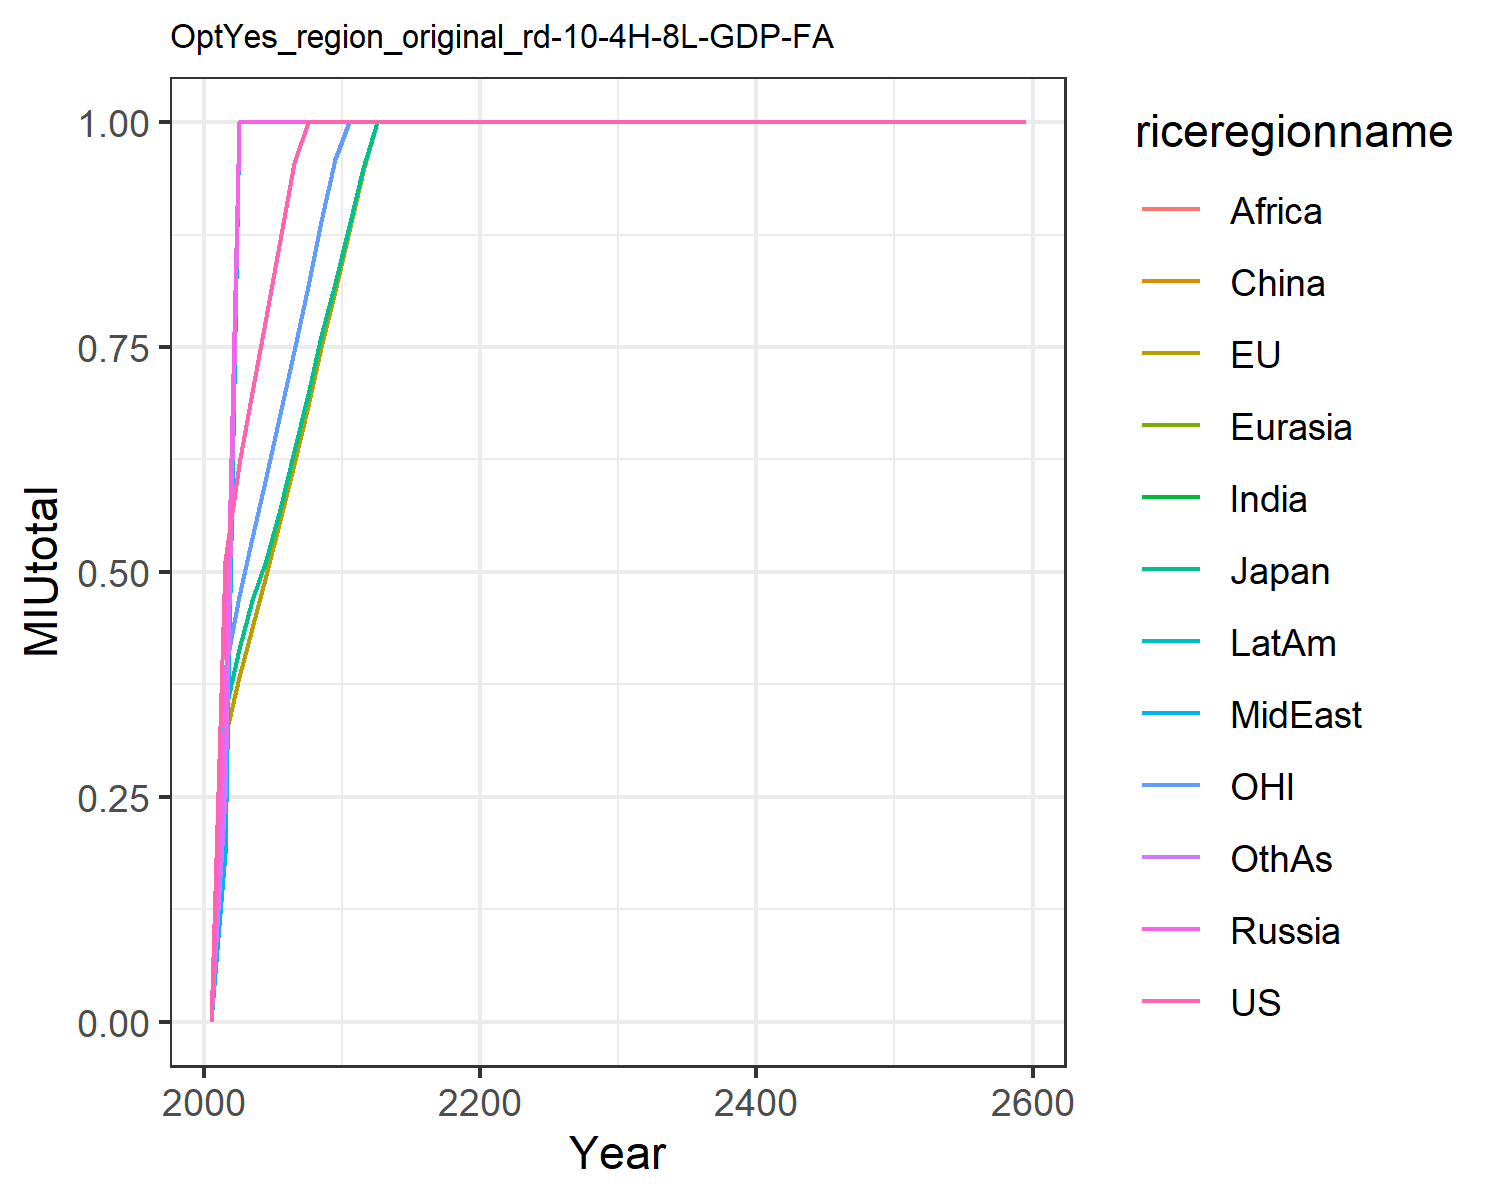

Values plotted in this chart, from the file beside it:
0.0, 0.0, 0.0, 0.0, 0.0, 0.0, 0.0, 0.0, 0.0, 0.0, 0.0, 0.0
0.5125, 0.3164, 0.3459, 0.3469, 0.2282, 0.1923, 0.2573, 0.186, 0.3431, 0.2099, 0.3906, 0.2485
0.6198, 0.3834, 0.4139, 1.0, 1.0, 1.0, 1.0, 1.0, 1.0, 1.0, 0.4729, 1.0
0.6997, 0.4376, 0.469, 1.0, 1.0, 1.0, 1.0, 1.0, 1.0, 1.0, 0.5378, 1.0
0.7837, 0.4963, 0.5129, 1.0, 1.0, 1.0, 1.0, 1.0, 1.0, 1.0, 0.606, 1.0
0.8687, 0.5572, 0.5704, 1.0, 1.0, 1.0, 1.0, 1.0, 1.0, 1.0, 0.6754, 1.0
0.9543, 0.6199, 0.6343, 1.0, 1.0, 1.0, 1.0, 1.0, 1.0, 1.0, 0.7456, 1.0
1.0, 0.6845, 0.6982, 1.0, 1.0, 1.0, 1.0, 1.0, 1.0, 1.0, 0.8177, 1.0
1.0, 0.7497, 0.762, 1.0, 1.0, 1.0, 1.0, 1.0, 1.0, 1.0, 0.8903, 1.0
1.0, 0.8125, 0.8212, 1.0, 1.0, 1.0, 1.0, 1.0, 1.0, 1.0, 0.9595, 1.0
1.0, 0.8785, 0.8848, 1.0, 1.0, 1.0, 1.0, 1.0, 1.0, 1.0, 1.0, 1.0
1.0, 0.9451, 0.9489, 1.0, 1.0, 1.0, 1.0, 1.0, 1.0, 1.0, 1.0, 1.0
1.0, 1.0, 1.0, 1.0, 1.0, 1.0, 1.0, 1.0, 1.0, 1.0, 1.0, 1.0
1.0, 1.0, 1.0, 1.0, 1.0, 1.0, 1.0, 1.0, 1.0, 1.0, 1.0, 1.0
1.0, 1.0, 1.0, 1.0, 1.0, 1.0, 1.0, 1.0, 1.0, 1.0, 1.0, 1.0
1.0, 1.0, 1.0, 1.0, 1.0, 1.0, 1.0, 1.0, 1.0, 1.0, 1.0, 1.0
1.0, 1.0, 1.0, 1.0, 1.0, 1.0, 1.0, 1.0, 1.0, 1.0, 1.0, 1.0
1.0, 1.0, 1.0, 1.0, 1.0, 1.0, 1.0, 1.0, 1.0, 1.0, 1.0, 1.0
1.0, 1.0, 1.0, 1.0, 1.0, 1.0, 1.0, 1.0, 1.0, 1.0, 1.0, 1.0
1.0, 1.0, 1.0, 1.0, 1.0, 1.0, 1.0, 1.0, 1.0, 1.0, 1.0, 1.0
1.0, 1.0, 1.0, 1.0, 1.0, 1.0, 1.0, 1.0, 1.0, 1.0, 1.0, 1.0
1.0, 1.0, 1.0, 1.0, 1.0, 1.0, 1.0, 1.0, 1.0, 1.0, 1.0, 1.0
1.0, 1.0, 1.0, 1.0, 1.0, 1.0, 1.0, 1.0, 1.0, 1.0, 1.0, 1.0
1.0, 1.0, 1.0, 1.0, 1.0, 1.0, 1.0, 1.0, 1.0, 1.0, 1.0, 1.0
1.0, 1.0, 1.0, 1.0, 1.0, 1.0, 1.0, 1.0, 1.0, 1.0, 1.0, 1.0
1.0, 1.0, 1.0, 1.0, 1.0, 1.0, 1.0, 1.0, 1.0, 1.0, 1.0, 1.0
1.0, 1.0, 1.0, 1.0, 1.0, 1.0, 1.0, 1.0, 1.0, 1.0, 1.0, 1.0
1.0, 1.0, 1.0, 1.0, 1.0, 1.0, 1.0, 1.0, 1.0, 1.0, 1.0, 1.0
1.0, 1.0, 1.0, 1.0, 1.0, 1.0, 1.0, 1.0, 1.0, 1.0, 1.0, 1.0
1.0, 1.0, 1.0, 1.0, 1.0, 1.0, 1.0, 1.0, 1.0, 1.0, 1.0, 1.0
1.0, 1.0, 1.0, 1.0, 1.0, 1.0, 1.0, 1.0, 1.0, 1.0, 1.0, 1.0
1.0, 1.0, 1.0, 1.0, 1.0, 1.0, 1.0, 1.0, 1.0, 1.0, 1.0, 1.0
1.0, 1.0, 1.0, 1.0, 1.0, 1.0, 1.0, 1.0, 1.0, 1.0, 1.0, 1.0
1.0, 1.0, 1.0, 1.0, 1.0, 1.0, 1.0, 1.0, 1.0, 1.0, 1.0, 1.0
1.0, 1.0, 1.0, 1.0, 1.0, 1.0, 1.0, 1.0, 1.0, 1.0, 1.0, 1.0
1.0, 1.0, 1.0, 1.0, 1.0, 1.0, 1.0, 1.0, 1.0, 1.0, 1.0, 1.0
1.0, 1.0, 1.0, 1.0, 1.0, 1.0, 1.0, 1.0, 1.0, 1.0, 1.0, 1.0
1.0, 1.0, 1.0, 1.0, 1.0, 1.0, 1.0, 1.0, 1.0, 1.0, 1.0, 1.0
1.0, 1.0, 1.0, 1.0, 1.0, 1.0, 1.0, 1.0, 1.0, 1.0, 1.0, 1.0
1.0, 1.0, 1.0, 1.0, 1.0, 1.0, 1.0, 1.0, 1.0, 1.0, 1.0, 1.0
1.0, 1.0, 1.0, 1.0, 1.0, 1.0, 1.0, 1.0, 1.0, 1.0, 1.0, 1.0
1.0, 1.0, 1.0, 1.0, 1.0, 1.0, 1.0, 1.0, 1.0, 1.0, 1.0, 1.0
1.0, 1.0, 1.0, 1.0, 1.0, 1.0, 1.0, 1.0, 1.0, 1.0, 1.0, 1.0
1.0, 1.0, 1.0, 1.0, 1.0, 1.0, 1.0, 1.0, 1.0, 1.0, 1.0, 1.0
1.0, 1.0, 1.0, 1.0, 1.0, 1.0, 1.0, 1.0, 1.0, 1.0, 1.0, 1.0
1.0, 1.0, 1.0, 1.0, 1.0, 1.0, 1.0, 1.0, 1.0, 1.0, 1.0, 1.0
1.0, 1.0, 1.0, 1.0, 1.0, 1.0, 1.0, 1.0, 1.0, 1.0, 1.0, 1.0
1.0, 1.0, 1.0, 1.0, 1.0, 1.0, 1.0, 1.0, 1.0, 1.0, 1.0, 1.0
1.0, 1.0, 1.0, 1.0, 1.0, 1.0, 1.0, 1.0, 1.0, 1.0, 1.0, 1.0
1.0, 1.0, 1.0, 1.0, 1.0, 1.0, 1.0, 1.0, 1.0, 1.0, 1.0, 1.0
1.0, 1.0, 1.0, 1.0, 1.0, 1.0, 1.0, 1.0, 1.0, 1.0, 1.0, 1.0
1.0, 1.0, 1.0, 1.0, 1.0, 1.0, 1.0, 1.0, 1.0, 1.0, 1.0, 1.0
1.0, 1.0, 1.0, 1.0, 1.0, 1.0, 1.0, 1.0, 1.0, 1.0, 1.0, 1.0
1.0, 1.0, 1.0, 1.0, 1.0, 1.0, 1.0, 1.0, 1.0, 1.0, 1.0, 1.0
1.0, 1.0, 1.0, 1.0, 1.0, 1.0, 1.0, 1.0, 1.0, 1.0, 1.0, 1.0
1.0, 1.0, 1.0, 1.0, 1.0, 1.0, 1.0, 1.0, 1.0, 1.0, 1.0, 1.0
1.0, 1.0, 1.0, 1.0, 1.0, 1.0, 1.0, 1.0, 1.0, 1.0, 1.0, 1.0
1.0, 1.0, 1.0, 1.0, 1.0, 1.0, 1.0, 1.0, 1.0, 1.0, 1.0, 1.0
1.0, 1.0, 1.0, 1.0, 1.0, 1.0, 1.0, 1.0, 1.0, 1.0, 1.0, 1.0
1.0, 1.0, 1.0, 1.0, 1.0, 1.0, 1.0, 1.0, 1.0, 1.0, 1.0, 1.0
